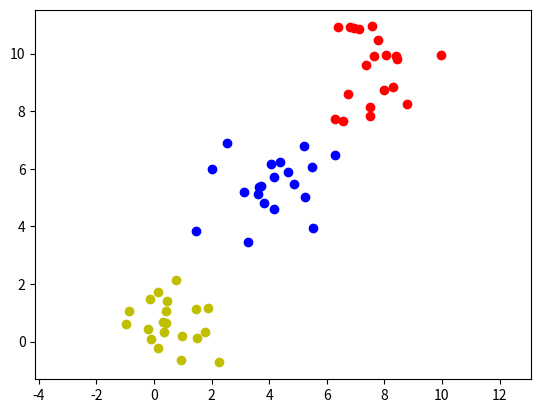

The script that saved this image: (Note: this script raises an exception after producing the figure.)
# linear disciminate analysis

# import numpy as np

from numpy import *
from matplotlib import pyplot
import scipy.linalg as syl


random.seed(0)  #fixed seed

n, m, k = 2, 3, 20

X = zeros((n,m,k))
for i in range(0,n):
    for j in range(0,m):
        for r in range(0,k): 
            X[i,j,r] = random.standard_normal()+i+4*j

# plot X
pyplot.close("all")
pyplot.figure(1)
cr = 'brgcy'
for j in range(0,m):
    for r in range(0,k):
        pyplot.plot(X[0,j,r], X[1,j,r], 'o', color = cr[j-1])

pyplot.axis([-1,11,-1, 11])
pyplot.axis('equal')

        
# compute mean in each class
mu = zeros((n,m))
for i in range(0,n):
    for j in range(0,m):
        mu[i,j] = mean(X[i,j,:]) 

mu = mat(mu)

# compute total mean
MU = mean(mu, axis=1)

# compute between-class and within-class scatter matrices

S_B = zeros((n, n))
for j in range(0,m):
    S_B = S_B + (mu[:,j] - MU)*(mu[:,j] - MU).T 

S_W = zeros((n, n))
for j in range(0,m):
    for r in range(0,k):
        temp = mat(X[:,j,r]).T - mu[:,j]
        S_W = S_W + temp*temp.T

# compute U
W, U = syl.eig(S_B, S_W)
U1 = U[:,1] # take the component woth largest eigenvalue

# projection to Z
Z = zeros((m,k))
for j in range(0,m):
    for r in range(0,k):
        Z[j,r] = sum(U1*X[:,j,r])

# plot Z
pyplot.figure(2);
for j in range(0,m):
    pyplot.plot(range(1,k+1), Z[j], 'o', color = cr[j-1])

pyplot.show()





